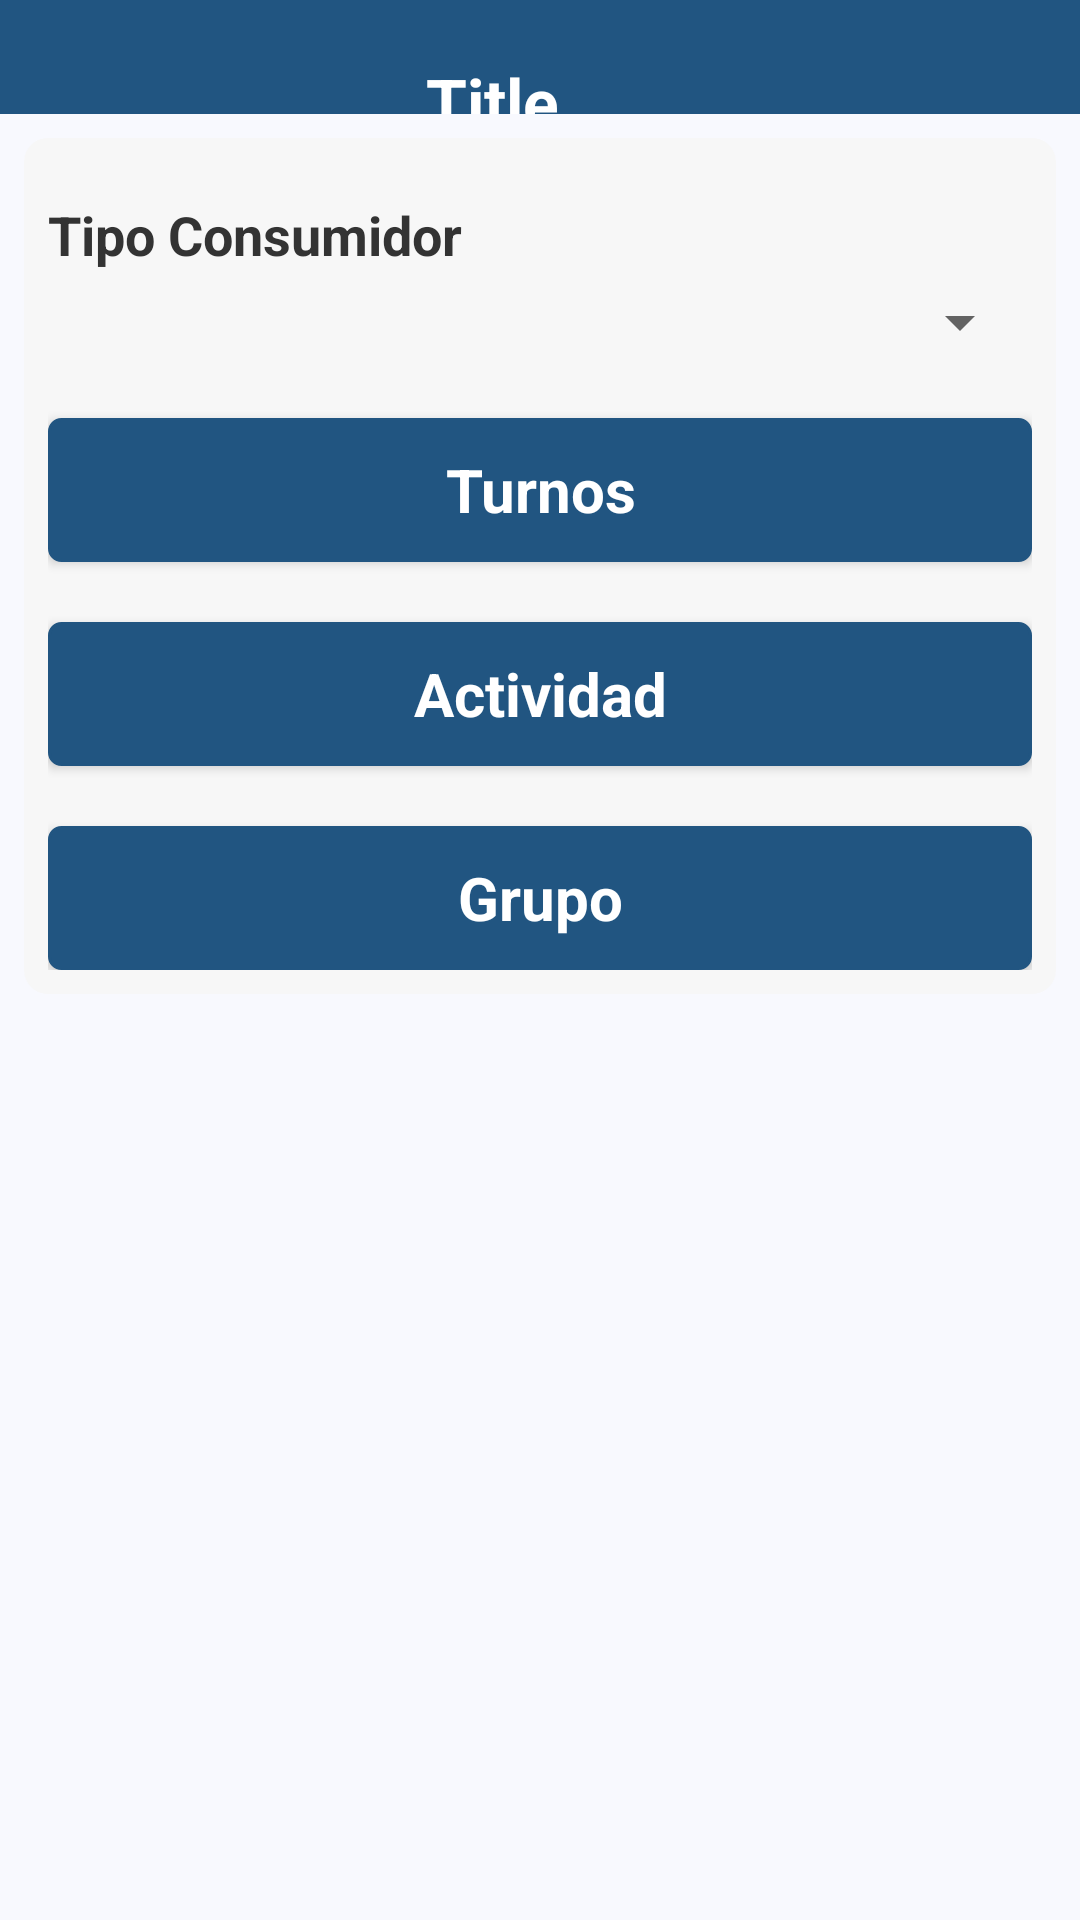

Here is an Android app screen rendered from its layout file. Give the layout XML and the strings, colors and styles it references.
<!-- AndroidManifest.xml: application theme AppTheme -->
<!-- res/layout/consumidor_indirecto.xml -->
<?xml version="1.0" encoding="utf-8"?>
<ScrollView xmlns:android="http://schemas.android.com/apk/res/android"
    android:layout_width="fill_parent"
    android:layout_height="fill_parent"
    android:background="#f8f9fe" >
    <LinearLayout
        android:layout_width="fill_parent"
        android:layout_height="wrap_content"
        android:orientation="vertical" >        
        
        <include layout="@layout/util_title_simple_view" />
        
        <LinearLayout
            android:layout_width="fill_parent"
            android:layout_height="wrap_content"
            android:orientation="vertical"
            android:padding="8dip" 
            android:layout_margin="8dip"
            android:background="@drawable/bg_layout">
  
            <TextView
                android:id="@+id/lbl_consumidorIndirecto"
                style="@style/TextView"
                android:text="@string/lbl_consumidor" />

            <Spinner
                android:id="@+id/cboTipoConsumidor"
                android:layout_width="match_parent"
                android:layout_height="wrap_content" />

            <Button
                android:id="@+id/btn_Turno"
                style="@style/ButtonS"
                android:text="@string/txt_b_turnos" />
			
            <Button
                android:id="@+id/btn_Actividades"
                style="@style/ButtonS"
                android:text="@string/txt_Actividades" />
            
            <Button
                android:id="@+id/btn_Grupo"
                style="@style/ButtonS"
                android:text="@string/txt_Grupo" />
       	     
        </LinearLayout>
        
    </LinearLayout>
</ScrollView>
<!-- res/layout/util_title_simple_view.xml (included above) -->
<?xml version="1.0" encoding="utf-8"?>
<RelativeLayout android:id="@+id/title" 
    xmlns:android="http://schemas.android.com/apk/res/android" 
    style="@style/TitleBarSimple" >
    <ImageView
        android:id="@+id/iconTitle"
        android:layout_width="wrap_content"
        android:layout_height="wrap_content"
        android:layout_alignParentLeft="true"
        android:layout_centerVertical="true"
        android:layout_centerHorizontal="true"
        android:src="@drawable/ico_logo"    
        android:contentDescription="@string/iconTitleDescription"
        android:visibility="invisible"
        android:layout_marginLeft="8dip"/>
    <TextView
        android:id="@+id/textTitleF"
        android:layout_width="wrap_content"
        android:layout_height="wrap_content"
        android:layout_alignParentBottom="true"
        android:layout_alignTop="@+id/iconTitle"
        android:layout_toLeftOf="@+id/buttonTitle"
        android:layout_toRightOf="@+id/iconTitle"
        android:text="@string/Title"
        android:textAppearance="?android:attr/textAppearanceLarge" 
        android:gravity="center_vertical|center_horizontal" 
        android:contentDescription="@string/iconTitleDescription"
        android:textColor="#FFFFFF"
        android:textStyle="bold" />
    <ImageButton
        android:id="@+id/buttonTitle"
        android:layout_width="wrap_content"
        android:layout_height="wrap_content"
        android:layout_alignParentRight="true"
        android:layout_centerVertical="true"
        android:layout_centerHorizontal="true"
        android:src="@drawable/ico_home" 
        android:visibility="invisible" 
        style="@style/TitleButton"
        android:contentDescription="@string/backDescription"/>    
</RelativeLayout>
<!-- resources referenced by this layout -->
<resources>
  <!-- drawable bg_layout (drawable) -->
  <?xml version="1.0" encoding="UTF-8"?>
  <shape xmlns:android="http://schemas.android.com/apk/res/android"
      android:shape="rectangle">
         
      <solid android:color="#F7F7F7"/> 
      <corners android:radius="8dp" />
  </shape>
  <!-- drawable ico_home: png bitmap (drawable, 731 bytes) -->
  <string name="Title">Title</string>
  <string name="backDescription">back</string>
  <string name="iconTitleDescription">xirectss.com</string>
  <string name="lbl_consumidor">Tipo Consumidor</string>
  <string name="txt_Actividades">Actividad</string>
  <string name="txt_Grupo">Grupo</string>
  <string name="txt_b_turnos">Turnos</string>
  <style name="ButtonS" parent="@android:style/Widget.Button">
          <item name="android:layout_width">match_parent</item>
          <item name="android:layout_height">wrap_content</item>
          <item name="android:layout_marginTop">20dip</item>
          <item name="android:textSize">20dp</item>
          <item name="android:background">@drawable/bg_button</item>
          <item name="android:textStyle">bold</item>
          <item name="android:textColor">#FFFFFF</item>
      </style>
  <style name="TextView" parent="@android:style/Widget.TextView">
          <item name="android:textColor">#333333</item>
          <item name="android:layout_marginTop">12dip</item>
          <item name="android:layout_marginBottom">5dip</item>
          <item name="android:singleLine">true</item>
          <item name="android:layout_width">match_parent</item>
          <item name="android:layout_height">wrap_content</item>
          <item name="android:textSize">18dp</item>
          <item name="android:textStyle">bold</item>
      </style>
  <style name="TitleBarSimple">
          <item name="android:layout_width">fill_parent</item>
          <item name="android:layout_height">38dp</item>
          <item name="android:orientation">horizontal</item>
          <item name="android:background">@drawable/title_gradient_bg</item>
      </style>
  <style name="TitleButton">
          <item name="android:layout_gravity">center_vertical</item>
          <item name="android:layout_width">wrap_content</item>
          <item name="android:layout_height">wrap_content</item>
          <item name="android:gravity">center_horizontal</item>
          <item name="android:drawablePadding">2dp</item>
          <item name="android:background">@null</item>
      </style>
  <style name="AppTheme" parent="Theme.AppCompat.Light.NoActionBar">
          
          <item name="colorPrimary">@color/colorPrimary</item>
          <item name="colorPrimaryDark">@color/colorPrimaryDark</item>
          <item name="colorAccent">@color/colorAccent</item>
      </style>
  <!-- drawable bg_button (drawable) -->
  <?xml version="1.0" encoding="UTF-8"?>
  <selector xmlns:android="http://schemas.android.com/apk/res/android">
  	<item android:state_pressed="true">
  		<shape>
  			<solid android:color="#215581" />
  			<stroke android:width="1dp" android:color="#215581"/>
  			<corners android:radius="3dp" />
  			<padding android:left="10dp" android:top="10dp" android:right="10dp" android:bottom="10dp" />
  		</shape>
  	</item>	
  	<item>
  		<shape>
  			<gradient android:startColor="#215581" android:endColor="#215581"
  				android:angle="270" />
  			<stroke android:width="1dp" android:color="#215581"/>
  			<corners android:radius="4dp" />
  			<padding android:left="10dp" android:top="10dp" android:right="10dp" android:bottom="10dp" />
  		</shape>
  	</item>
  </selector>
  <!-- drawable title_gradient_bg (drawable) -->
  <?xml version="1.0" encoding="UTF-8"?>
  <shape xmlns:android="http://schemas.android.com/apk/res/android">
  	<gradient 
  	    android:startColor="#215581"
  	    android:centerColor="#215581"
  		android:endColor="#215581"
  		android:angle="360"/>
  </shape>
  <color name="colorPrimary">#3F51B5</color>
  <color name="colorPrimaryDark">#303F9F</color>
  <color name="colorAccent">#FF4081</color>
</resources>
